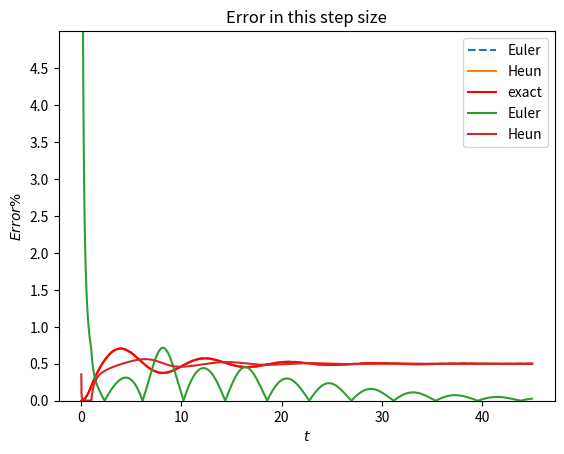

The matplotlib source for this figure:
'''
# Course: Modeling of Engineering
# Author: Jiaqi Yao
# Date: Dec 16, 2022
'''

# Import modules and library functions
import numpy as np
from scipy import integrate
from matplotlib import pyplot as plt


'''
Step 1: input the step size h
'''
#h=float(input("step size:"))   # input step size manually
h=0.01                          # choose one method to set the step size
print("h=")                     # print the step size
print(h)


'''
Step 2: Defind basic variables and functions
'''

x=np.arange(0,45,h) # Selecting time sampling points, from 0 to 45 in each h

def impulse(t):     # Define the impulse force
    if t<1:
        return 1
    else:
        return 0


def state_matrix(x,Z): # Define the state space matrix
 dz1=Z[1]              # Z1_dot=Z2
 dz2=-Z[0]-Z[1]+Z[3]   # Z2_dot=-Z1-Z2+Z4-0.5
 # There is a -0.5 be ignored because the constant disappears after differentiation and  ignoring the linearisation point
 dz3=Z[3]              # Z3_dot=Z4
 dz4=Z[1]-Z[3]+0.5*impulse(x) #Z4_dot=Z2-Z4+0.5*f(t)

 return np.array([dz1,dz2,dz3,dz4])  # return the function




def Euler(Z,x):     # function for Euler method
    Z = np.zeros((len(x), 4))   # Defining two-dimensional arrays Z
    Z3=np.zeros(len(x))         # Defining one-dimensional arrays Z3 for extracting the X2(t)
    for i in range(len(x)-1):
        Z[i+1]=h*state_matrix(x[i], Z[i])+Z[i] # f(x)=f(x,y)+h*f'(x,y)
        Z3[i+1]=Z[i+1][2]      # Extract the X2(t) 
        print("Caculating Euler method ! Progress: %f %%" % (i*100/(len(x)-1),)) # Print the progress
    return Z3   # Return a one-dimensional arrays



# This is the old version of function by using one-dimensional arrays
# It could be ignored and just for thinking more convenient
'''
    for i in range(len(x)-1):
        z1[i+1]=z1[i]+h*f1(z2[i],x[i])   
        z2[i+1]=z2[i]+h*f2(z1[i],z2[i],z4[i],x[i])
        z3[i+1]=z3[i]+h*f3(z4[i],x[i])
        z4[i+1]=z4[i]+h*f4(z2[i],z4[i],x[i])
#        test=x[i]
#       test1=impulse(x[i])
    return [z1,z2,z3,z4]
'''

def heun(Z,x):      #  function for Heun method
    Z = np.zeros((len(x), 4))   # Defining two-dimensional arrays Z
    Z3=np.zeros(len(x))         # Defining one-dimensional arrays Z3 for extracting the X2(t)
    for i in range(len(x)-1):
        Z[i+1]=Z[i]+h*(0.5*state_matrix(x[i], Z[i])+0.5*state_matrix(x[i]+h, Z[i]+h*state_matrix(x[i], Z[i]))) 
        #k1=f(x,y)
        #k2=f(x+h,y+k1*h)
        # f(x+1)=f(x,y)+h*(0.5*k1+0.5*k2)
        Z3[i+1]=Z[i+1][2]    # extract
        print("Caculating Heun method ! Progress: %f %%" % (i*100/(len(x)-1))) # Print the progress
    return Z3  

'''
    h=x[1]-x[0]
    y=np.zeros(len(x))
    z1=np.zeros(len(x))
    z2=np.zeros(len(x))
    z3=np.zeros(len(x))
    z4=np.zeros(len(x))
    z4[0]=z4[1]=0.5 #the act force
    y[0]=0
    for i in range(len(x)-1):
        z1[i+1]=z1[i]+h*(0.5*f1(z2[i],x[i])+0.5*f1(z2[i]+h,x[i]+h*(f1(z2[i],x[i]))))
        z2[i+1]=z2[i]+h*(0.5*f2(z1[i],z2[i],z4[i],x[i])+0.5*f2(z1[i]+h,z2[i]+h,z4[i]+h,x[i]+h*(f2(z1[i],z2[i],z4[i],x[i]))))
        z3[i+1]=z3[i]+h*(0.5*f3(z4[i],x[i])+0.5*f3(z4[i]+h,x[i]+h*(f3(z4[i],x[i]))))
        z4[i+1]=z4[i]+h*(0.5*f4(z2[i],z4[i],x[i])+0.5*f4(z2[i]+h,z4[i]+h,x[i]+h*(f4(z2[i],z4[i],x[i]))))
    return [z1,z2,z3,z4]
'''


# Exact solution by using odeint
F = lambda Z,t: [Z[1],Z[3] - Z[1] - Z[0],Z[3],impulse(t)/2 + Z[1] - Z[3]] 
# Defined the function for odeint
# There is a -0.5 be ignored because the constant disappears after differentiation.


'''
f1=lambda z2,x: z2
f2=lambda z1,z2,z4,x: -z1- z2+   z4 -0.5  #f2=lambda z1,z2,z4,x: -z1- 0.5*z2**2+   z4
f3=lambda z4,x:            z4
f4=lambda z2,z4,x:z2-z4


def ode(t,u): #odeint - the exact solution
    z1,z2,z3,z4=u
    dz1=z2
    dz2=-z1-z2+z4-0.5
    dz3=z4
    dz4=z2-z4


    dzdt=[dz1,dz2,dz3,dz4]
    return dzdt

'''



'''
Step 3: Solve the function 
'''

#solve the function
Eu_result= Euler(state_matrix,x)  
He_result= heun(state_matrix,x)   
Exact = integrate.odeint(F,[0,0,0,0],x) 

exact=np.zeros(len(x))     # Extract the third variables - X2(t)
for i in range(len(x)):
 exact[i]=Exact[i][2]
 i+=1
'''
Step4: error analysis
'''

Error_euler=np.zeros(len(x))   #error array initialize
Error_Heun=np.zeros(len(x))

def error(y,s):  # caclulate the error 
   result=abs((y-s)/s*100)
   return result

for i in range(len(x)):  #save the error and print the result
 Error_euler[i]=error(Eu_result[i],exact[i])
 Error_Heun[i]=error(He_result[i],exact[i])
 # FOR test below
 #print(x[i],"\t",exact[i],"\t",Eu_result[i],"\t ",error(Eu_result[i],exact[i]),"\t",He_result[i],error(He_result[i],exact[i]),"\t",end="\t")
 #print()





#1/2 is FVT result,use it to calculate errors
#calculate percentage error to choose appropriate end time
Error_FVT_Euler = abs(1/2-abs(Eu_result[-1]))
Error_FVT_Euler_percentage=Error_FVT_Euler/0.5*100
print("the final Euler method error is",Error_FVT_Euler)
print("the final Euler method error percentage is",Error_FVT_Euler_percentage)


Error_FVT_Heun = abs(1/2-abs(He_result[-1]))
Error_FVT_Heun_percentage=Error_FVT_Heun/0.5*100
print("the final Heun method error is",Error_FVT_Heun)
print("the final Heun method error percentage is",Error_FVT_Heun_percentage)


'''
Step5 : Plot the figure
'''


# plot the simulation
plt.plot(x,Eu_result,'--',label='Euler')
plt.plot(x,He_result,label='Heun')
plt.plot(x,exact,'r',label='exact')
plt.legend()
plt.title('Displacement')
plt.grid()
plt.xlabel('$t$')
plt.ylabel('$x_2(t)$')
#plt.savefig('./1.jpg') #For save imagine
#plt.savefig('1.eps',dpi=600,format='eps')
plt.show()


#plot the error
plt.plot(x,Error_euler,label='Euler')
plt.plot(x,Error_Heun,label='Heun')
plt.ylim((0, 5))
plt.yticks(np.arange(0, 5, 0.5))
plt.legend()
plt.title('Error in this step size')
plt.xlabel('$t$')
plt.ylabel('$Error\%$')
plt.grid()
#plt.savefig('./2.jpg') #For save imagine
#plt.savefig('2.eps',dpi=600,format='eps')
plt.show()

